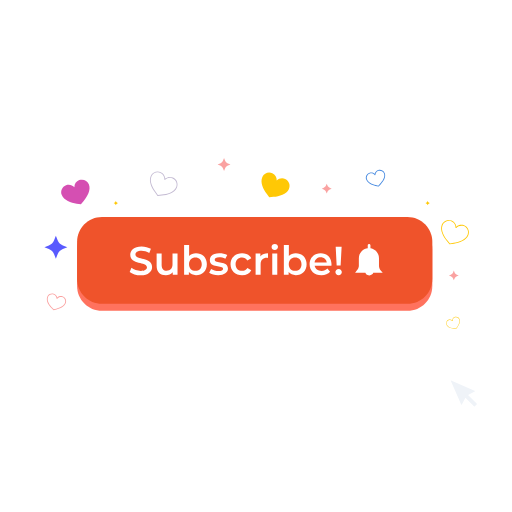
t = 0.00 s
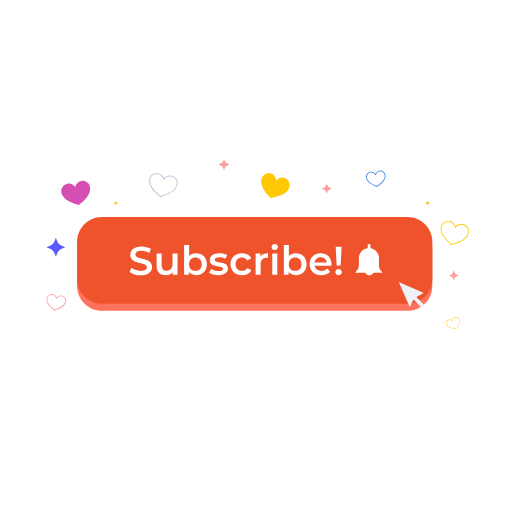
t = 0.38 s
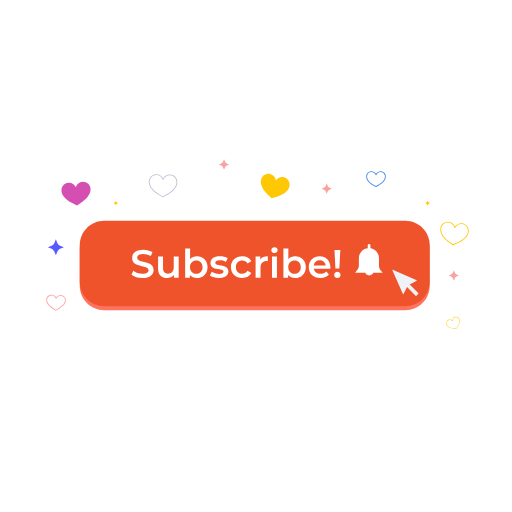
t = 0.66 s
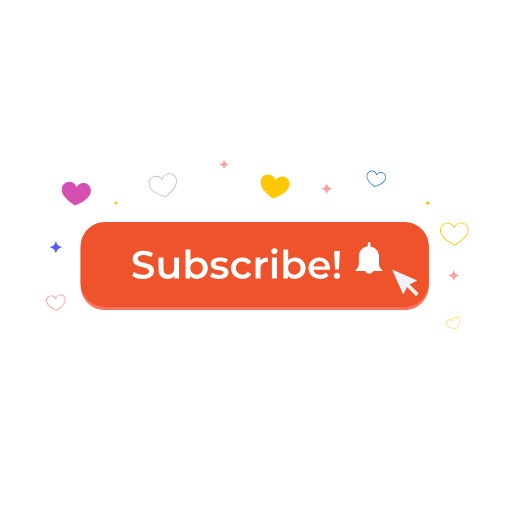
t = 1.00 s
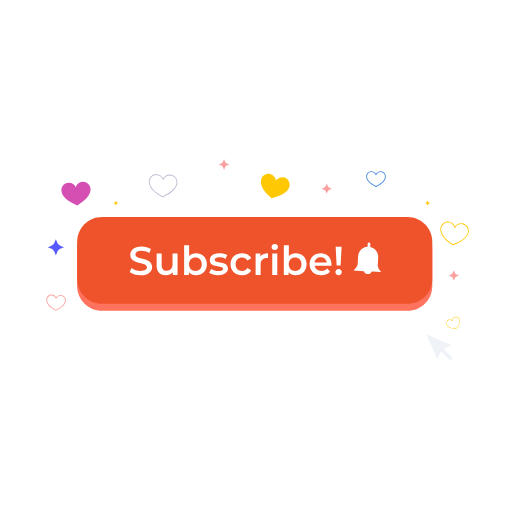
t = 1.37 s
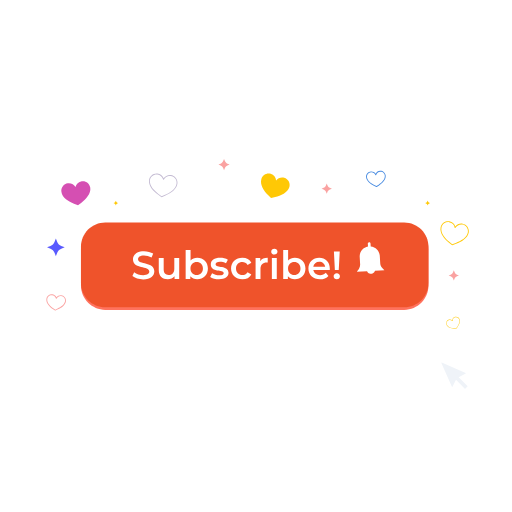
t = 1.50 s

The animated SVG that drew these frames (rendered in a browser with its animation timeline set to each time). Animation: 18 SMIL elements (animateTransform=18); one cycle of 2.00 s, repeats indefinitely.

<?xml version="1.0" encoding="utf-8"?><svg fill="none" viewBox="0 0 500 500" xmlns="http://www.w3.org/2000/svg"><defs /><g transform="matrix(1,0,0,1,435.664,309.347)" id="1oklx-Layer 2 Outlines"><g id="1oklx-Group 1" transform="matrix(1,0,0,1,6.734,5.953)"><path fill="#ffc805" fill-opacity="1" d="M-3.034,-2.86C-3.484,-2.86,-3.937,-2.768,-4.363,-2.579C-5.163,-2.221,-5.775,-1.575,-6.089,-0.758C-6.402,0.059,-6.378,0.95,-6.021,1.748C-4.906,4.251,-1.602,5.079,0.973,5.332L2.849,5.517L3.951,3.988C5.465,1.888,7.038,-1.13,5.944,-3.585C5.207,-5.236,3.266,-5.979,1.616,-5.244C0.369,-4.688,-0.408,-3.4,-0.32,-2.039C-0.314,-1.95,-0.364,-1.867,-0.445,-1.831C-0.527,-1.795,-0.623,-1.812,-0.684,-1.876C-1.312,-2.518,-2.168,-2.86,-3.034,-2.86ZM2.95,5.953C2.943,5.953,2.936,5.953,2.93,5.953L0.931,5.756C-1.757,5.492,-5.212,4.612,-6.41,1.922C-6.813,1.019,-6.84,0.013,-6.486,-0.911C-6.132,-1.834,-5.439,-2.564,-4.536,-2.966C-3.277,-3.528,-1.81,-3.333,-0.744,-2.499C-0.651,-3.85,0.185,-5.071,1.444,-5.632C3.31,-6.464,5.501,-5.623,6.332,-3.758C7.509,-1.118,5.875,2.046,4.297,4.236L3.122,5.866C3.082,5.921,3.018,5.953,2.95,5.953Z" /></g></g><g id="1oklx-Layer 3 Outlines"><g transform="translate(443.184,268.982)"><g transform="scale(1,1)"><animateTransform repeatCount="indefinite" type="scale" attributeName="transform" dur="2.002s" begin="0s" calcMode="spline" values="1 1; 1.1 1.1; 1 1" keyTimes="0; 0.5; 1" keySplines="0 0 1 1; 0 0 1 1" fill="freeze" /><g transform="translate(-4.816,-4.817)"><g id="1oklx-Group 1" transform="matrix(1,0,0,1,4.817,4.817)"><path fill="#faa2a1" fill-opacity="1" d="M2.933,-0.743L4.817,0L2.933,0.742C1.931,1.138,1.138,1.931,0.744,2.933L0,4.817L-0.743,2.933C-1.137,1.931,-1.931,1.138,-2.932,0.742L-4.816,0L-2.932,-0.743C-1.931,-1.139,-1.137,-1.931,-0.743,-2.933L0,-4.817L0.744,-2.933C1.138,-1.931,1.931,-1.139,2.933,-0.743Z" /></g></g></g></g></g><g id="1oklx-Layer 4 Outlines"><g transform="translate(444.361,226.732)"><g transform="rotate(0)"><animateTransform repeatCount="indefinite" type="rotate" attributeName="transform" dur="2.002s" begin="0s" calcMode="spline" values="0; -22; 0" keyTimes="0; 0.5; 1" keySplines="0 0 1 1; 0 0 1 1" fill="freeze" /><g transform="scale(1,1) translate(-13.585,-11.91)"><g id="1oklx-Group 1" transform="matrix(1,0,0,1,13.585,11.911)"><path fill="#ffc805" fill-opacity="1" d="M-1.423,-9.141C-2.06,-9.777,-2.83,-10.287,-3.7,-10.621C-5.336,-11.248,-7.116,-11.201,-8.715,-10.488C-10.314,-9.775,-11.539,-8.482,-12.165,-6.848C-14.128,-1.73,-10.626,4.112,-7.343,8.112L-4.95,11.026L-1.227,10.422C3.881,9.593,10.374,7.552,12.298,2.53C13.592,-0.845,11.897,-4.643,8.525,-5.934C5.975,-6.912,3.054,-6.19,1.254,-4.14C1.136,-4.006,0.947,-3.96,0.781,-4.024C0.615,-4.089,0.506,-4.248,0.509,-4.426C0.528,-6.223,-0.197,-7.915,-1.423,-9.141ZM-5.424,11.786C-5.435,11.776,-5.444,11.766,-5.452,11.756L-8.001,8.652C-11.428,4.477,-15.069,-1.654,-12.961,-7.153C-12.253,-8.999,-10.868,-10.459,-9.062,-11.265C-7.255,-12.07,-5.243,-12.123,-3.397,-11.416C-0.821,-10.429,0.975,-8.079,1.306,-5.391C3.347,-7.17,6.256,-7.716,8.829,-6.729C12.644,-5.265,14.555,-0.976,13.093,2.836C11.023,8.234,4.237,10.398,-1.091,11.262L-5.056,11.905C-5.192,11.927,-5.328,11.882,-5.424,11.786Z" /></g></g></g></g></g><g id="1oklx-Layer 5 Outlines"><g transform="translate(417.616,198.292)"><g transform="scale(1,1)"><animateTransform repeatCount="indefinite" type="scale" attributeName="transform" dur="2.002s" begin="0s" calcMode="spline" values="1 1; 1.24 1.24; 1 1" keyTimes="0; 0.5; 1" keySplines="0 0 1 1; 0 0 1 1" fill="freeze" /><g transform="translate(-2.19,-2.19)"><g id="1oklx-Group 1" transform="matrix(1,0,0,1,2.19,2.19)"><path fill="#ffc805" fill-opacity="1" d="M1.334,-0.338L2.189,0L1.334,0.337C0.879,0.517,0.518,0.878,0.338,1.333L0.001,2.19L-0.338,1.333C-0.518,0.878,-0.878,0.517,-1.334,0.337L-2.189,0L-1.334,-0.338C-0.878,-0.518,-0.518,-0.879,-0.338,-1.334L0.001,-2.191L0.338,-1.334C0.518,-0.879,0.879,-0.518,1.334,-0.338Z" /></g></g></g></g></g><g id="1oklx-Layer 6 Outlines"><g transform="translate(366.711,174.003)"><g transform="rotate(0)"><animateTransform repeatCount="indefinite" type="rotate" attributeName="transform" dur="2.002s" begin="0s" calcMode="spline" values="0; 26; 0" keyTimes="0; 0.5; 1" keySplines="0 0 1 1; 0 0 1 1" fill="freeze" /><g transform="scale(1,1) translate(-9.438,-8.178)"><g id="1oklx-Group 1" transform="matrix(1,0,0,1,9.439,8.178)"><path fill="#4589e0" fill-opacity="1" d="M2.983,-7.141C1.264,-6.623,0.036,-5.074,-0.076,-3.283C-0.087,-3.105,-0.207,-2.954,-0.378,-2.902C-0.546,-2.85,-0.733,-2.911,-0.841,-3.053C-1.921,-4.484,-3.801,-5.098,-5.522,-4.581C-7.795,-3.896,-9.088,-1.488,-8.405,0.786C-7.371,4.215,-3.128,5.898,0.251,6.705L2.663,7.282L4.373,5.487C6.767,2.971,9.402,-0.763,8.35,-4.257C8.018,-5.359,7.278,-6.266,6.263,-6.81C5.628,-7.152,4.932,-7.326,4.231,-7.326C3.814,-7.326,3.394,-7.265,2.983,-7.141ZM2.703,8.167L0.052,7.533C-3.542,6.674,-8.07,4.849,-9.219,1.031C-10.039,-1.692,-8.491,-4.576,-5.767,-5.396C-4.008,-5.925,-2.109,-5.465,-0.785,-4.252C-0.351,-5.995,0.98,-7.427,2.738,-7.955C4.057,-8.354,5.453,-8.213,6.666,-7.56C7.88,-6.908,8.767,-5.822,9.165,-4.503C10.335,-0.616,7.54,3.394,4.989,6.074L3.11,8.046C3.029,8.131,2.917,8.178,2.802,8.178C2.768,8.178,2.736,8.174,2.703,8.167Z" /></g></g></g></g></g><g id="1oklx-Layer 7 Outlines"><g transform="translate(319.081,184.206)"><g transform="scale(1,1)"><animateTransform repeatCount="indefinite" type="scale" attributeName="transform" dur="2.002s" begin="0s" calcMode="spline" values="1 1; 1.1 1.1; 1 1" keyTimes="0; 0.5; 1" keySplines="0 0 1 1; 0 0 1 1" fill="freeze" /><g transform="translate(-4.816,-4.816)"><g id="1oklx-Group 1" transform="matrix(1,0,0,1,4.816,4.817)"><path fill="#faa2a1" fill-opacity="1" d="M2.933,-0.743L4.817,0L2.933,0.743C1.931,1.138,1.138,1.931,0.743,2.933L0,4.817L-0.743,2.933C-1.138,1.931,-1.931,1.138,-2.933,0.743L-4.817,0L-2.933,-0.743C-1.931,-1.139,-1.138,-1.931,-0.743,-2.933L0,-4.817L0.743,-2.933C1.138,-1.931,1.931,-1.139,2.933,-0.743Z" /></g></g></g></g></g><g id="1oklx-Layer 8 Outlines"><g transform="translate(269.098,180.583)"><g transform="rotate(0)"><animateTransform repeatCount="indefinite" type="rotate" attributeName="transform" dur="2.002s" begin="0s" calcMode="spline" values="0; -16; 0" keyTimes="0; 0.5; 1" keySplines="0 0 1 1; 0 0 1 1" fill="freeze" /><g transform="scale(1,1) translate(-13.728,-12.102)"><g id="1oklx-Group 1" transform="matrix(1,0,0,1,13.727,12.102)"><path fill="#ffc805" fill-opacity="1" d="M-6.167,12.102L-8.661,8.689C-11.944,4.195,-15.344,-2.307,-12.891,-7.765C-11.228,-11.465,-6.88,-13.117,-3.18,-11.454C-0.297,-10.158,1.343,-7.233,1.141,-4.255C3.232,-6.384,6.509,-7.1,9.392,-5.804C13.092,-4.141,14.743,0.207,13.08,3.907C10.673,9.263,3.57,11.08,-1.963,11.661L-6.167,12.102Z" /></g></g></g></g></g><g id="1oklx-Layer 9 Outlines"><g transform="translate(218.783,160.666)"><g transform="scale(1,1)"><animateTransform repeatCount="indefinite" type="scale" attributeName="transform" dur="2.002s" begin="0s" calcMode="spline" values="1 1; 0.74 0.74; 1 1" keyTimes="0; 0.5; 1" keySplines="0 0 1 1; 0 0 1 1" fill="freeze" /><g transform="translate(-6.311,-6.311)"><g id="1oklx-Group 1" transform="matrix(1,0,0,1,6.311,6.311)"><path fill="#faa2a1" fill-opacity="1" d="M3.843,-0.974L6.311,0L3.843,0.973C2.53,1.491,1.491,2.53,0.973,3.842L0,6.311L-0.973,3.842C-1.491,2.53,-2.531,1.491,-3.843,0.973L-6.311,0L-3.843,-0.974C-2.531,-1.492,-1.491,-2.531,-0.973,-3.844L0,-6.311L0.973,-3.844C1.491,-2.531,2.53,-1.492,3.843,-0.974Z" /></g></g></g></g></g><g id="1oklx-Layer 10 Outlines"><g transform="translate(159.898,179.39)"><g transform="rotate(0)"><animateTransform repeatCount="indefinite" type="rotate" attributeName="transform" dur="2.002s" begin="0s" calcMode="spline" values="0; -35; 0" keyTimes="0; 0.5; 1" keySplines="0 0 1 1; 0 0 1 1" fill="freeze" /><g transform="scale(1,1) translate(-13.466,-11.907)"><g id="1oklx-Group 1" transform="matrix(1,0,0,1,13.466,11.906)"><path fill="#c3bad2" fill-opacity="1" d="M1.369,-3.752C1.245,-3.625,1.056,-3.589,0.891,-3.661C0.729,-3.733,0.629,-3.899,0.64,-4.077C0.817,-6.8,-0.739,-9.376,-3.233,-10.488C-6.53,-11.959,-10.415,-10.472,-11.886,-7.17C-14.076,-2.259,-10.929,3.776,-7.903,7.974L-5.697,11.034L-1.945,10.665C3.205,10.158,9.812,8.503,12.043,3.497C12.757,1.898,12.804,0.118,12.178,-1.516C11.551,-3.15,10.326,-4.443,8.726,-5.157C7.874,-5.537,6.969,-5.72,6.069,-5.72C4.335,-5.72,2.625,-5.037,1.369,-3.752ZM-6.245,11.73L-8.593,8.472C-11.75,4.093,-15.018,-2.235,-12.664,-7.516C-11.003,-11.245,-6.62,-12.927,-2.886,-11.265C-0.369,-10.143,1.303,-7.7,1.488,-4.998C3.621,-6.666,6.554,-7.056,9.073,-5.934C10.879,-5.128,12.264,-3.668,12.972,-1.821C13.68,0.026,13.626,2.038,12.821,3.844C10.424,9.223,3.514,10.983,-1.862,11.513L-5.859,11.905C-5.872,11.906,-5.885,11.907,-5.9,11.907C-6.035,11.907,-6.164,11.842,-6.245,11.73Z" /></g></g></g></g></g><g id="1oklx-Layer 11 Outlines"><g transform="translate(113.103,198.292)"><g transform="scale(1,1)"><animateTransform repeatCount="indefinite" type="scale" attributeName="transform" dur="2.002s" begin="0s" calcMode="spline" values="1 1; 1.1 1.1; 1 1" keyTimes="0; 0.5; 1" keySplines="0 0 1 1; 0 0 1 1" fill="freeze" /><g transform="translate(-2.19,-2.19)"><g id="1oklx-Group 1" transform="matrix(1,0,0,1,2.19,2.19)"><path fill="#ffc805" fill-opacity="1" d="M1.334,-0.338L2.19,0L1.334,0.337C0.878,0.517,0.518,0.878,0.338,1.333L0,2.19L-0.337,1.333C-0.517,0.878,-0.878,0.517,-1.333,0.337L-2.19,0L-1.333,-0.338C-0.878,-0.518,-0.517,-0.879,-0.337,-1.334L0,-2.191L0.338,-1.334C0.518,-0.879,0.878,-0.518,1.334,-0.338Z" /></g></g></g></g></g><g id="1oklx-Layer 12 Outlines"><g transform="translate(73.607,187.494)"><g transform="rotate(0)"><animateTransform repeatCount="indefinite" type="rotate" attributeName="transform" dur="2.002s" begin="0s" calcMode="spline" values="0; 26; 0" keyTimes="0; 0.5; 1" keySplines="0 0 1 1; 0 0 1 1" fill="freeze" /><g transform="scale(1,1) translate(-13.849,-12.072)"><g id="1oklx-Group 1" transform="matrix(1,0,0,1,13.849,12.072)"><path fill="#d54fb2" fill-opacity="1" d="M5.434,12.072L1.257,11.423C-4.242,10.566,-11.243,8.372,-13.368,2.778C-14.809,-1.014,-12.902,-5.257,-9.109,-6.698C-6.155,-7.82,-2.928,-6.911,-0.965,-4.661C-0.991,-7.647,0.819,-10.469,3.774,-11.591C7.567,-13.032,11.809,-11.125,13.249,-7.333C15.334,-1.844,11.597,4.464,8.095,8.787L5.434,12.072Z" /></g></g></g></g></g><g id="1oklx-Layer 13 Outlines"><g transform="translate(54.56,241.521)"><g transform="scale(1,1)"><animateTransform repeatCount="indefinite" type="scale" attributeName="transform" dur="2.002s" begin="0s" calcMode="spline" values="1 1; 0.54 0.54; 1 1" keyTimes="0; 0.5; 1" keySplines="0 0 1 1; 0 0 1 1" fill="freeze" /><g transform="translate(-11.21,-11.21)"><g id="1oklx-Group 1" transform="matrix(1,0,0,1,11.21,11.21)"><path fill="#595afe" fill-opacity="1" d="M6.827,-1.73L11.21,-0.001L6.827,1.728C4.495,2.648,2.649,4.494,1.729,6.826L0,11.21L-1.729,6.826C-2.648,4.494,-4.494,2.648,-6.826,1.728L-11.21,-0.001L-6.826,-1.73C-4.494,-2.649,-2.648,-4.495,-1.729,-6.827L0,-11.21L1.729,-6.827C2.649,-4.495,4.495,-2.649,6.827,-1.73Z" /></g></g></g></g></g><g id="1oklx-Layer 14 Outlines"><g transform="translate(55.169,294.721)"><g transform="rotate(0)"><animateTransform repeatCount="indefinite" type="rotate" attributeName="transform" dur="2.002s" begin="0s" calcMode="spline" values="0; -23; 0" keyTimes="0; 0.5; 1" keySplines="0 0 1 1; 0 0 1 1" fill="freeze" /><g transform="scale(1,1) translate(-9.439,-8.178)"><g id="1oklx-Group 1" transform="matrix(1,0,0,1,9.439,8.178)"><path fill="#faa2a1" fill-opacity="1" d="M-4.23,-7.327C-4.932,-7.327,-5.627,-7.153,-6.262,-6.811C-7.277,-6.266,-8.018,-5.359,-8.35,-4.258C-9.402,-0.763,-6.767,2.971,-4.372,5.487L-2.663,7.281L-0.251,6.705C3.128,5.899,7.371,4.216,8.404,0.786C9.088,-1.488,7.795,-3.896,5.521,-4.581C3.801,-5.097,1.92,-4.485,0.84,-3.055C0.733,-2.911,0.546,-2.85,0.378,-2.902C0.207,-2.953,0.087,-3.105,0.076,-3.283C-0.036,-5.073,-1.264,-6.625,-2.982,-7.141C-3.393,-7.265,-3.813,-7.327,-4.23,-7.327ZM-2.801,8.179C-2.916,8.179,-3.028,8.132,-3.109,8.046L-4.99,6.074C-7.54,3.394,-10.335,-0.616,-9.165,-4.503C-8.768,-5.822,-7.88,-6.908,-6.667,-7.559C-5.453,-8.213,-4.058,-8.353,-2.738,-7.956C-0.98,-7.427,0.351,-5.995,0.785,-4.253C2.108,-5.466,4.009,-5.926,5.768,-5.395C8.491,-4.576,10.039,-1.692,9.219,1.031C8.069,4.849,3.542,6.674,-0.053,7.533L-2.702,8.166C-2.735,8.175,-2.768,8.179,-2.801,8.179Z" /></g></g></g></g></g><g id="1oklx-Layer 16 Outlines"><g transform="translate(248.74,261.223)"><g transform="scale(1,1)"><animateTransform repeatCount="indefinite" type="scale" attributeName="transform" dur="0.217s" begin="0.501s" calcMode="spline" values="1 1; 0.97 0.97; 1 1" keyTimes="0; 0.462; 1" keySplines="0 0 1 1; 0 0 1 1" fill="freeze" /><g transform="translate(-173.707,-42.596)"><g id="1oklx-Group 1" transform="matrix(1,0,0,1,173.707,42.596)"><path fill="#ff725e" fill-opacity="1" d="M149.204,42.346L-149.204,42.346C-162.598,42.346,-173.457,31.488,-173.457,18.092L-173.457,-18.092C-173.457,-31.487,-162.598,-42.346,-149.204,-42.346L149.204,-42.346C162.599,-42.346,173.457,-31.487,173.457,-18.092L173.457,18.092C173.457,31.488,162.599,42.346,149.204,42.346Z" /></g></g></g></g></g><g id="1oklx-Layer 19 Outlines"><g transform="translate(248.74,254.286)"><animateTransform repeatCount="indefinite" type="translate" attributeName="transform" dur="0.217s" begin="0.501s" calcMode="spline" values="248.74 254.286; 248.74 260.286; 248.74 254.286" keyTimes="0; 0.462; 1" keySplines="0 0 1 1; 0 0 1 1" fill="freeze" /><g transform="scale(1,1)"><animateTransform repeatCount="indefinite" type="scale" attributeName="transform" dur="0.217s" begin="0.501s" calcMode="spline" values="1 1; 0.97 0.97; 1 1" keyTimes="0; 0.462; 1" keySplines="0 0 1 1; 0 0 1 1" fill="freeze" /><g transform="translate(-173.707,-42.596)"><g id="1oklx-Group 11" transform="matrix(1,0,0,1,173.707,42.596)"><path fill="#ef532b" fill-opacity="1" d="M149.204,42.345L-149.204,42.345C-162.598,42.345,-173.457,31.487,-173.457,18.092L-173.457,-18.092C-173.457,-31.487,-162.598,-42.345,-149.204,-42.345L149.204,-42.345C162.599,-42.345,173.457,-31.487,173.457,-18.092L173.457,18.092C173.457,31.487,162.599,42.345,149.204,42.345Z" /></g><g id="1oklx-Group 10" transform="matrix(1,0,0,1,62.541,43.021)"><path fill="#ffffff" fill-opacity="1" d="M-10.951,10.813L-9.188,6.856C-6.994,8.619,-3.507,9.873,-0.138,9.873C4.133,9.873,5.936,8.345,5.936,6.308C5.936,0.392,-10.363,4.27,-10.363,-5.916C-10.363,-10.343,-6.836,-14.104,0.686,-14.104C3.977,-14.104,7.425,-13.242,9.815,-11.675L8.209,-7.718C5.74,-9.168,3.037,-9.873,0.647,-9.873C-3.584,-9.873,-5.309,-8.228,-5.309,-6.151C-5.309,-0.314,10.951,-4.114,10.951,5.956C10.951,10.343,7.385,14.104,-0.138,14.104C-4.408,14.104,-8.679,12.772,-10.951,10.813Z" /></g><g id="1oklx-Group 9" transform="matrix(1,0,0,1,88.127,46.41)"><path fill="#ffffff" fill-opacity="1" d="M10.206,-10.598L10.206,10.323L5.543,10.323L5.543,7.659C3.977,9.579,1.508,10.598,-1.195,10.598C-6.563,10.598,-10.206,7.659,-10.206,1.352L-10.206,-10.598L-5.309,-10.598L-5.309,0.686C-5.309,4.485,-3.507,6.287,-0.412,6.287C2.997,6.287,5.309,4.172,5.309,-0.02L5.309,-10.598L10.206,-10.598Z" /></g><g id="1oklx-Group 8" transform="matrix(1,0,0,1,115.867,42.335)"><path fill="#ffffff" fill-opacity="1" d="M6.132,3.938C6.132,-0.059,3.467,-2.605,-0.059,-2.605C-3.585,-2.605,-6.289,-0.059,-6.289,3.938C-6.289,7.933,-3.585,10.48,-0.059,10.48C3.467,10.48,6.132,7.933,6.132,3.938ZM11.108,3.938C11.108,10.441,6.602,14.673,0.49,14.673C-2.37,14.673,-4.8,13.693,-6.446,11.695L-6.446,14.398L-11.108,14.398L-11.108,-14.673L-6.21,-14.673L-6.21,-3.977C-4.525,-5.857,-2.174,-6.758,0.49,-6.758C6.602,-6.758,11.108,-2.566,11.108,3.938Z" /></g><g id="1oklx-Group 7" transform="matrix(1,0,0,1,138.415,46.292)"><path fill="#ffffff" fill-opacity="1" d="M-9.167,8.363L-7.286,4.643C-5.445,5.857,-2.624,6.717,0.001,6.717C3.096,6.717,4.389,5.857,4.389,4.408C4.389,0.412,-8.54,4.173,-8.54,-4.173C-8.54,-8.129,-4.975,-10.715,0.667,-10.715C3.449,-10.715,6.621,-10.049,8.501,-8.913L6.621,-5.193C4.623,-6.367,2.626,-6.758,0.628,-6.758C-2.35,-6.758,-3.76,-5.78,-3.76,-4.408C-3.76,-0.177,9.167,-3.937,9.167,4.251C9.167,8.169,5.563,10.715,-0.314,10.715C-3.8,10.715,-7.286,9.696,-9.167,8.363Z" /></g><g id="1oklx-Group 6" transform="matrix(1,0,0,1,160.22,46.292)"><path fill="#ffffff" fill-opacity="1" d="M-10.128,-0.019C-10.128,-6.289,-5.426,-10.715,1.195,-10.715C5.269,-10.715,8.521,-9.031,10.127,-5.857L6.366,-3.664C5.113,-5.662,3.232,-6.563,1.155,-6.563C-2.449,-6.563,-5.191,-4.055,-5.191,-0.019C-5.191,4.055,-2.449,6.523,1.155,6.523C3.232,6.523,5.113,5.622,6.366,3.624L10.127,5.818C8.521,8.952,5.269,10.715,1.195,10.715C-5.426,10.715,-10.128,6.249,-10.128,-0.019Z" /></g><g id="1oklx-Group 5" transform="matrix(1,0,0,1,180.634,46.155)"><path fill="#ffffff" fill-opacity="1" d="M6.053,-10.578L6.053,-5.916C5.621,-5.995,5.269,-6.033,4.916,-6.033C1.194,-6.033,-1.156,-3.84,-1.156,0.431L-1.156,10.578L-6.054,10.578L-6.054,-10.343L-1.391,-10.343L-1.391,-7.287C0.019,-9.481,2.566,-10.578,6.053,-10.578Z" /></g><g id="1oklx-Group 4" transform="matrix(1,0,0,1,193.31,41.61)"><path fill="#ffffff" fill-opacity="1" d="M-2.469,-5.799L2.429,-5.799L2.429,15.122L-2.469,15.122L-2.469,-5.799ZM-3.134,-12.185C-3.134,-13.83,-1.802,-15.122,0,-15.122C1.803,-15.122,3.134,-13.909,3.134,-12.302C3.134,-10.578,1.842,-9.247,0,-9.247C-1.802,-9.247,-3.134,-10.539,-3.134,-12.185Z" /></g><g id="1oklx-Group 3" transform="matrix(1,0,0,1,213.272,42.335)"><path fill="#ffffff" fill-opacity="1" d="M6.132,3.938C6.132,-0.059,3.468,-2.605,-0.058,-2.605C-3.585,-2.605,-6.288,-0.059,-6.288,3.938C-6.288,7.933,-3.585,10.48,-0.058,10.48C3.468,10.48,6.132,7.933,6.132,3.938ZM11.107,3.938C11.107,10.441,6.601,14.673,0.489,14.673C-2.371,14.673,-4.8,13.693,-6.445,11.695L-6.445,14.398L-11.107,14.398L-11.107,-14.673L-6.21,-14.673L-6.21,-3.977C-4.524,-5.857,-2.176,-6.758,0.489,-6.758C6.601,-6.758,11.107,-2.566,11.107,3.938Z" /></g><g id="1oklx-Group 2" transform="matrix(1,0,0,1,238.015,46.292)"><path fill="#ffffff" fill-opacity="1" d="M-5.838,-1.705L6.033,-1.705C5.64,-4.722,3.33,-6.798,0.117,-6.798C-3.056,-6.798,-5.367,-4.761,-5.838,-1.705ZM10.617,1.548L-5.8,1.548C-5.212,4.604,-2.664,6.562,0.979,6.562C3.33,6.562,5.172,5.817,6.66,4.289L9.285,7.306C7.405,9.539,4.465,10.715,0.86,10.715C-6.152,10.715,-10.696,6.209,-10.696,-0.019C-10.696,-6.25,-6.112,-10.715,0.117,-10.715C6.229,-10.715,10.696,-6.445,10.696,0.097C10.696,0.489,10.656,1.078,10.617,1.548Z" /></g><g id="1oklx-Group 1" transform="matrix(1,0,0,1,255.646,43.158)"><path fill="#ffffff" fill-opacity="1" d="M-2.859,-13.85L2.938,-13.85L1.959,4.486L-1.92,4.486L-2.859,-13.85ZM-3.133,10.794C-3.133,9.108,-1.802,7.777,0.038,7.777C1.841,7.777,3.133,9.108,3.133,10.794C3.133,12.479,1.841,13.85,0.038,13.85C-1.802,13.85,-3.133,12.479,-3.133,10.794Z" /></g></g></g></g></g><g id="1oklx-Layer 18 Outlines"><g transform="translate(360.266,238.177)"><animateTransform repeatCount="indefinite" type="translate" attributeName="transform" dur="0.35s" begin="0.717s" calcMode="spline" values="360.266 238.177; 360.266 235.177; 360.266 238.177" keyTimes="0; 0.588; 1" keySplines="0.167 0.167 0.667 1; 0.333 0 0.833 0.833" fill="freeze" /><g transform="rotate(0)"><animateTransform repeatCount="indefinite" type="rotate" attributeName="transform" dur="0.35s" begin="0.717s" calcMode="spline" values="0; 4; -4; 4; -4; 4; -4; 4; 0" keyTimes="0; 0.125; 0.25; 0.375; 0.5; 0.625; 0.75; 0.875; 1" keySplines="0 0 1 1; 0 0 1 1; 0 0 1 1; 0 0 1 1; 0 0 1 1; 0 0 1 1; 0 0 1 1; 0 0 1 1" fill="freeze" /><g transform="scale(1,1) translate(-13.736,-0.25)"><g id="1oklx-Group 1" transform="matrix(1,0,0,1,13.736,15.803)"><path fill="#ffffff" fill-opacity="1" d="M13.487,12.585L11.548,10.357C10.446,9.092,9.84,7.47,9.84,5.792L9.836,-1.644C9.835,-6.561,6.216,-10.622,1.501,-11.342L1.5,-14.23C1.499,-14.961,0.908,-15.553,0.176,-15.553C-0.554,-15.553,-1.147,-14.96,-1.147,-14.229L-1.146,-11.394C-6.031,-10.822,-9.822,-6.675,-9.82,-1.637L-9.819,5.511C-9.818,7.069,-10.34,8.582,-11.302,9.808L-13.487,12.594L-3.477,12.591C-3.065,13.628,-2.249,14.512,-1.216,14.944C0.236,15.553,2.027,15.244,3.193,14.186C3.673,13.75,4.029,13.193,4.258,12.588L13.487,12.585Z" /></g></g></g></g></g><g id="1oklx-Layer 17 Outlines"><g transform="translate(452.97,384.246)"><animateTransform repeatCount="indefinite" type="translate" attributeName="transform" dur="1.668s" begin="0s" calcMode="spline" values="452.97 384.246; 395.97 276.246; 395.97 276.246; 452.97 384.246" keyTimes="0; 0.3; 0.64; 1" keySplines="0.333 0 0.561 1; 0 0 1 1; 0.167 0 0.667 1" fill="freeze" /><g transform="scale(1,1) translate(-13.073,-13.073)"><g id="1oklx-Group 1" transform="matrix(1,0,0,1,13.073,13.073)"><path fill="#eff3f8" fill-opacity="1" d="M10.937,-2.505L-12.444,-12.761C-12.639,-12.823,-12.823,-12.64,-12.76,-12.444L-2.504,10.936C-2.44,11.138,-2.17,11.175,-2.054,10.998L1.523,4.109L10.138,12.724C10.236,12.823,10.396,12.823,10.494,12.724L12.725,10.493C12.823,10.395,12.823,10.235,12.725,10.138L4.11,1.522L10.999,-2.055C11.175,-2.171,11.138,-2.441,10.937,-2.505Z" /></g></g></g></g></svg>
